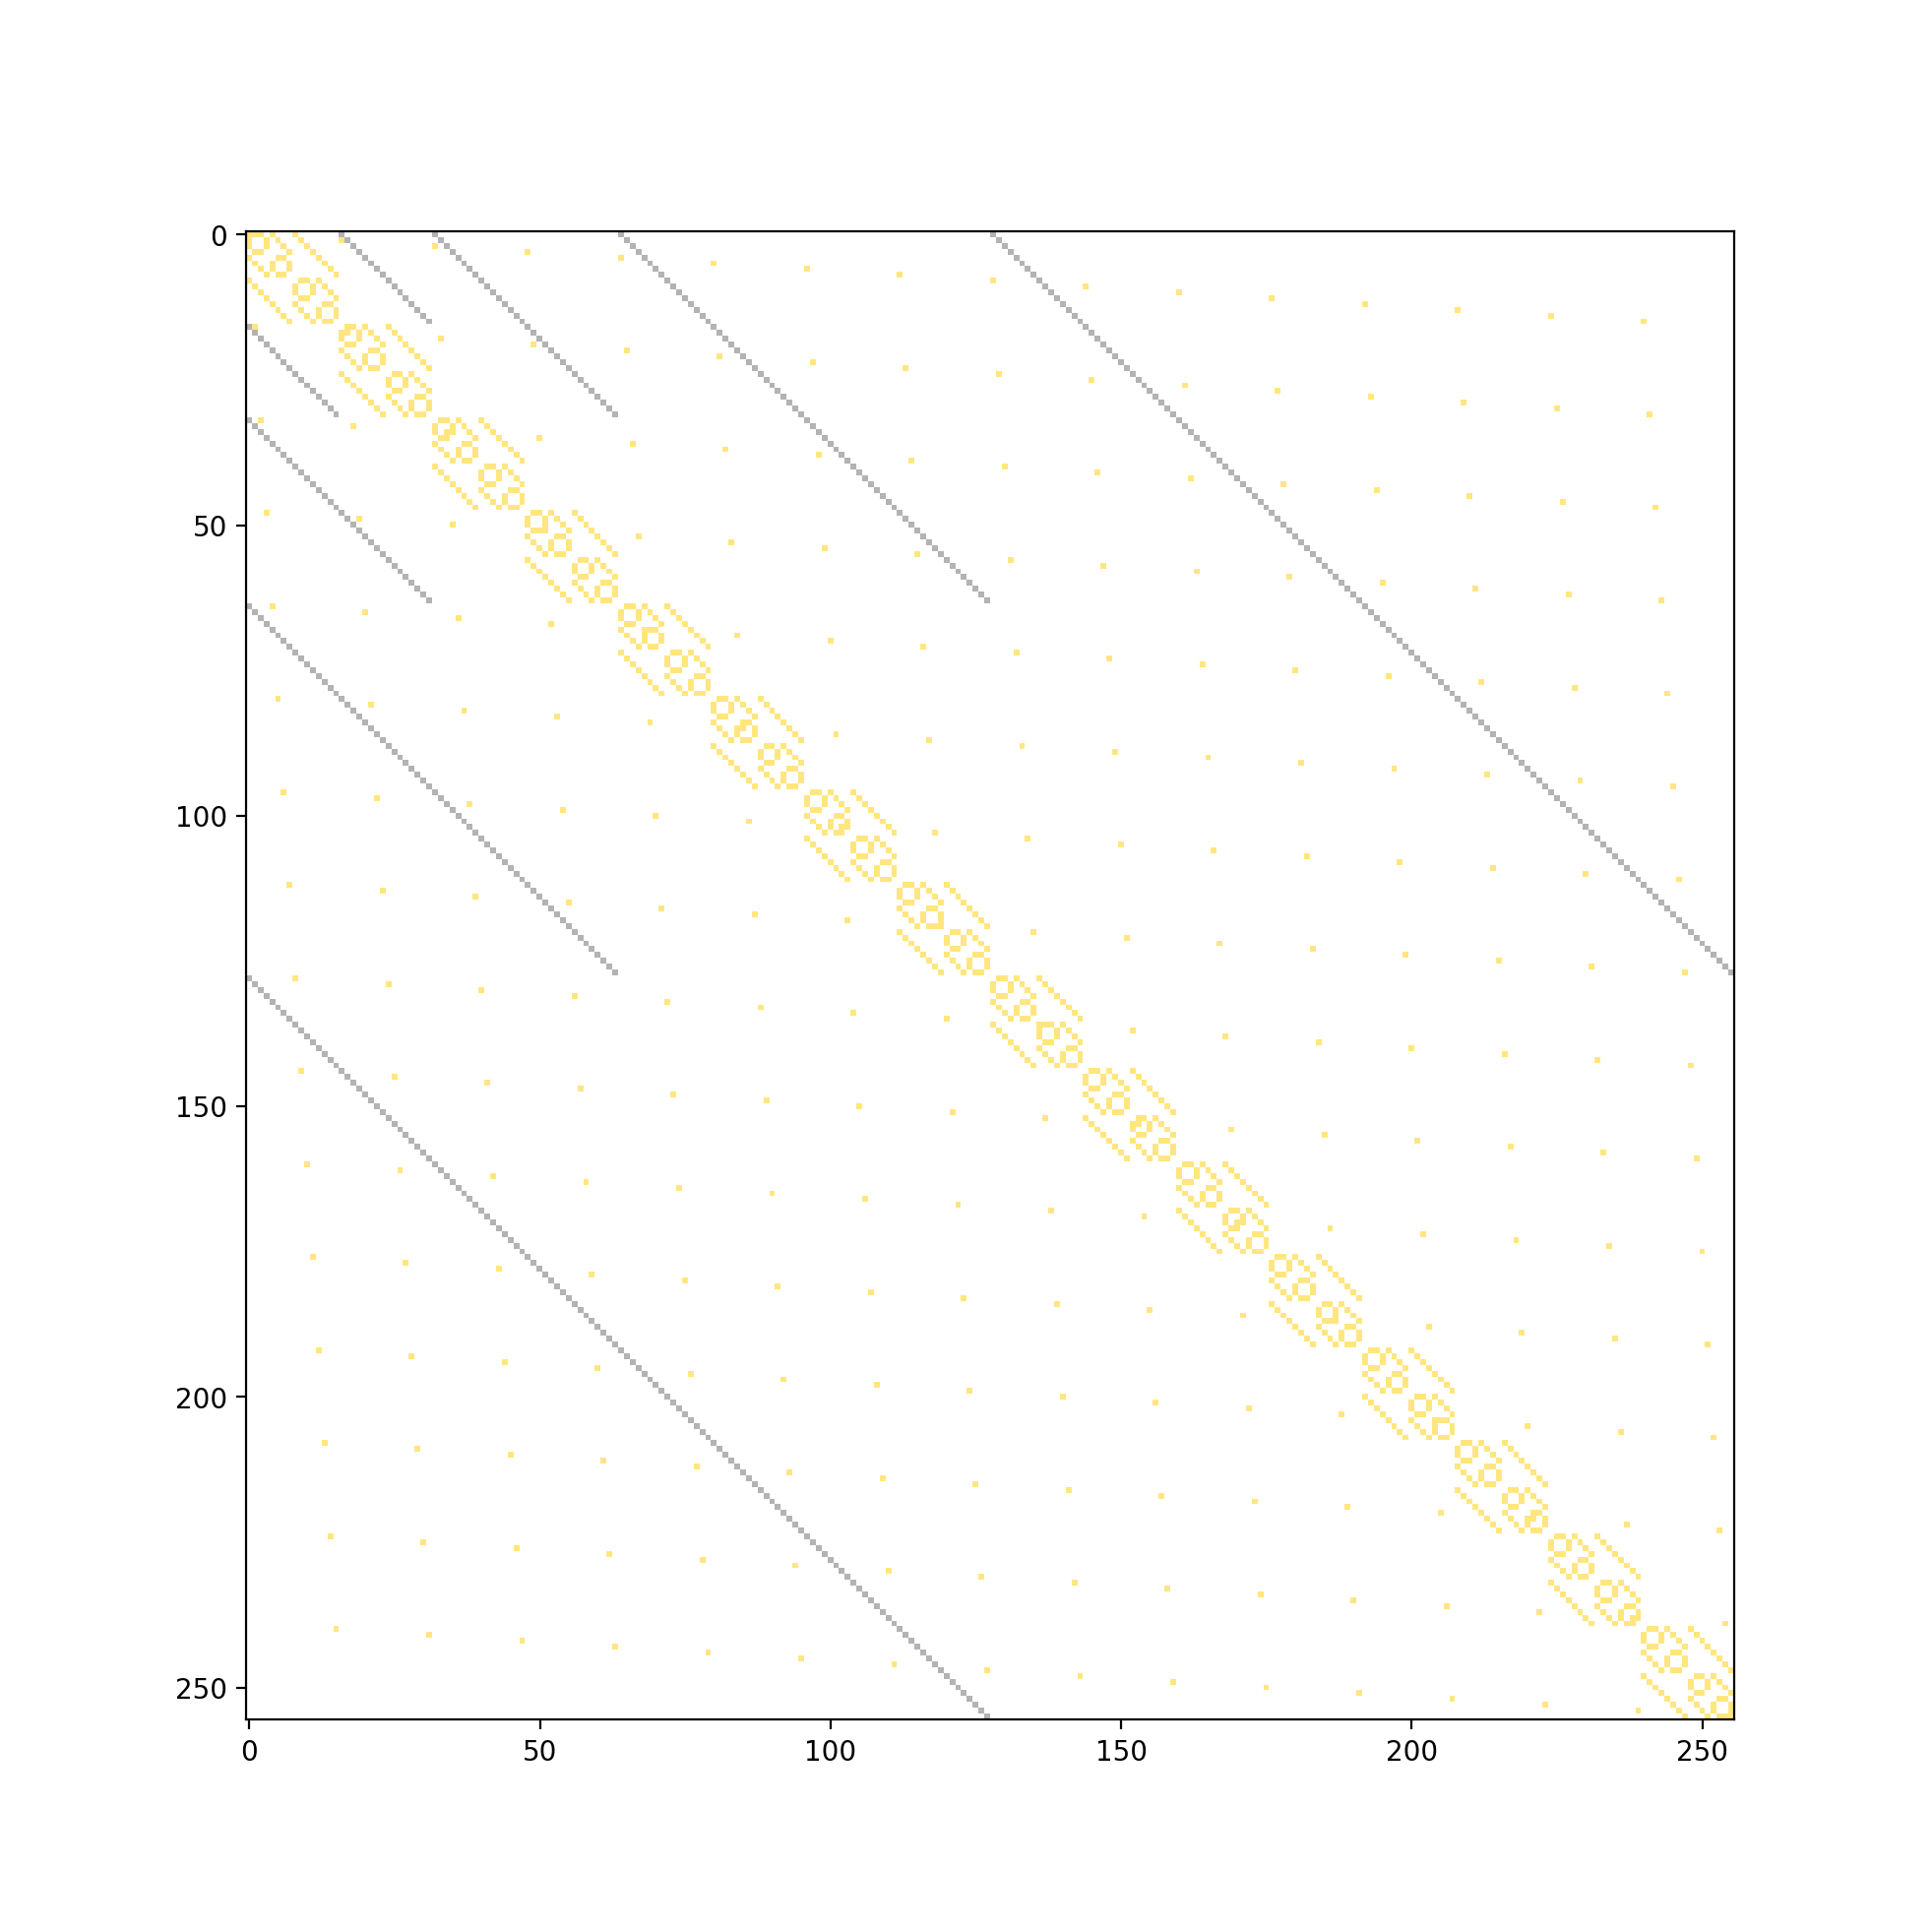

The file beside this chart, header and first rows:
x; y; value
0; 1; 1879048192
0; 2; 1879048192
0; 4; 1879048192
0; 8; 1879048192
0; 16; 4
0; 32; 4
0; 64; 4
0; 128; 4
1; 0; 1879048192
1; 3; 1879048192
1; 5; 1879048192
1; 9; 1879048192
1; 16; 1879048192
1; 17; 4
1; 33; 4
1; 65; 4
1; 129; 4
2; 0; 1879048192
2; 3; 1879048192
2; 6; 1879048192
2; 10; 1879048192
2; 18; 4
2; 32; 1879048192
2; 34; 4
2; 66; 4
2; 130; 4
3; 1; 1879048192
3; 2; 1879048192
3; 7; 1879048192
3; 11; 1879048192
3; 19; 4
3; 35; 4
3; 48; 1879048192
3; 67; 4
3; 131; 4
4; 0; 1879048192
4; 5; 1879048192
4; 6; 1879048192
4; 12; 1879048192
4; 20; 4
4; 36; 4
4; 64; 1879048192
4; 68; 4
4; 132; 4
5; 1; 1879048192
5; 4; 1879048192
5; 7; 1879048192
5; 13; 1879048192
5; 21; 4
5; 37; 4
5; 69; 4
5; 80; 1879048192
5; 133; 4
6; 2; 1879048192
6; 4; 1879048192
6; 7; 1879048192
6; 14; 1879048192
6; 22; 4
6; 38; 4
6; 70; 4
... 1,699 more rows
